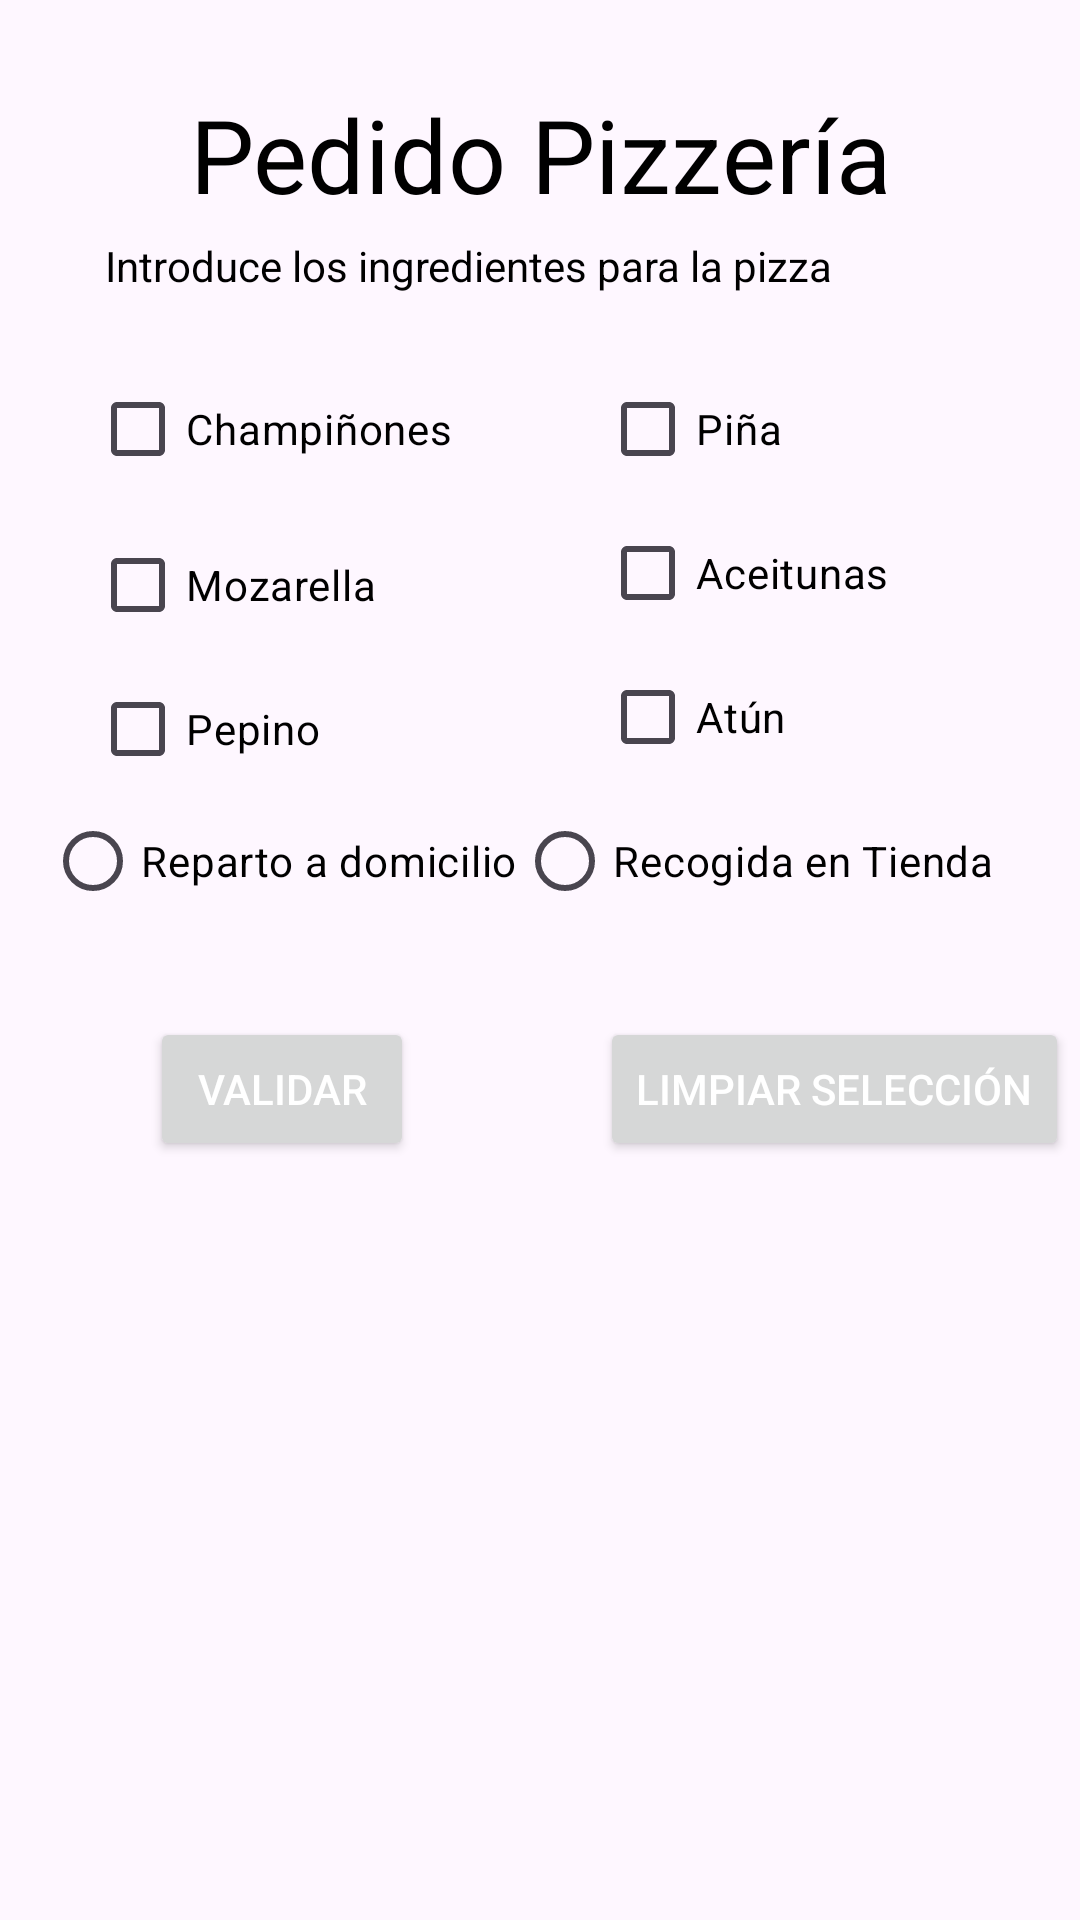

Produce the Android XML layout that renders to this screen, including the resource entries it uses.
<!-- AndroidManifest.xml: application theme Theme.PizzeriaDos -->
<!-- res/layout/activity_main.xml -->
<?xml version="1.0" encoding="utf-8"?>
<androidx.constraintlayout.widget.ConstraintLayout xmlns:android="http://schemas.android.com/apk/res/android"
    xmlns:app="http://schemas.android.com/apk/res-auto"
    xmlns:tools="http://schemas.android.com/tools"
    android:layout_width="match_parent"
    android:layout_height="match_parent"
    tools:context=".MainActivity">


        <ImageView
            android:id="@+id/imageView2"
            android:layout_width="match_parent"
            android:layout_height="match_parent"
            android:scaleType="centerCrop"
            android:src="@drawable/rucula_pizza" />



        <TextView
            android:id="@+id/pedido"
            android:layout_width="wrap_content"
            android:layout_height="wrap_content"
            android:layout_marginStart="50dp"
            android:layout_marginTop="5dp"
            android:layout_marginEnd="50dp"
            android:layout_marginBottom="250dp"
            android:text="Pedido Pizzería"
            android:textAppearance="@style/TextAppearance.AppCompat.Display1"
            android:textColorHint="@color/black"
            app:layout_constraintBottom_toBottomOf="parent"
            app:layout_constraintEnd_toEndOf="parent"
            app:layout_constraintStart_toStartOf="parent"
            app:layout_constraintTop_toTopOf="parent"
            app:layout_constraintVertical_bias="0.06999999"
            android:textColor="@color/black"
           />


        <TextView
            android:id="@+id/textnum1"
            android:layout_width="700dp"
            android:layout_height="40dp"
            android:layout_marginStart="36dp"
            android:layout_marginTop="5dp"
            android:text="Introduce los ingredientes para la pizza"

            app:layout_constraintBottom_toTopOf="@+id/champiñones"
            app:layout_constraintEnd_toEndOf="parent"
            app:layout_constraintHorizontal_bias="0.003"
            app:layout_constraintStart_toStartOf="parent"
            app:layout_constraintTop_toBottomOf="@+id/pedido"
            tools:ignore="MissingConstraints"
            android:textColor="@color/black"
            />

        <CheckBox
            android:id="@+id/champiñones"
            android:layout_width="wrap_content"
            android:layout_height="wrap_content"
            android:text="@string/champinones"
            android:layout_marginLeft="30dp"
            app:layout_constraintStart_toStartOf="parent"
            app:layout_constraintTop_toBottomOf="@+id/textnum1"
            android:textColor="@color/black"></CheckBox>

        <CheckBox
            android:id="@+id/extra"
            android:layout_width="wrap_content"
            android:layout_height="wrap_content"
            android:layout_marginTop="4dp"
            android:text="@string/extra_de_mozarella"
            android:layout_marginLeft="30dp"
            app:layout_constraintStart_toStartOf="parent"

            app:layout_constraintTop_toBottomOf="@+id/champiñones"
            android:textColor="@color/black"></CheckBox>

        <CheckBox
            android:id="@+id/checkBox"
            android:layout_width="wrap_content"
            android:layout_height="wrap_content"
            android:text="@string/pepino"
            android:layout_marginLeft="30dp"
            app:layout_constraintStart_toStartOf="parent"
            app:layout_constraintTop_toBottomOf="@+id/extra"
            android:textColor="@color/black"></CheckBox>

        <CheckBox
            android:id="@+id/piña"
            android:layout_width="wrap_content"
            android:layout_height="wrap_content"
            android:text="@string/pina"
            android:layout_marginStart="200dp"
            app:layout_constraintStart_toStartOf="parent"
            app:layout_constraintTop_toBottomOf="@+id/textnum1"
            android:textColor="@color/black"></CheckBox>

        <CheckBox
            android:id="@+id/aceitunas"
            android:layout_width="wrap_content"
            android:layout_height="wrap_content"
            android:text="@string/aceitunas"
            android:layout_marginStart="200dp"
            app:layout_constraintStart_toStartOf="parent"
            app:layout_constraintTop_toBottomOf="@+id/piña"
            android:textColor="@color/black"></CheckBox>

        <CheckBox
            android:id="@+id/atun"
            android:layout_width="wrap_content"
            android:layout_height="wrap_content"
            android:text="@string/atun"
            android:layout_marginStart="200dp"
            app:layout_constraintStart_toStartOf="parent"
            app:layout_constraintTop_toBottomOf="@+id/aceitunas"
            android:textColor="@color/black"></CheckBox>


        <RadioGroup
            android:id="@+id/radioGroup"
            android:layout_width="366dp"
            android:layout_height="76dp"
            android:layout_marginStart="15dp"

            android:layout_marginTop="40dp"
            android:layout_marginEnd="16dp"


            android:layout_marginBottom="341dp"

            android:orientation="horizontal"
            app:layout_constraintBottom_toBottomOf="parent"
            app:layout_constraintEnd_toEndOf="parent"
            app:layout_constraintHorizontal_bias="0.0"
            app:layout_constraintStart_toStartOf="parent"
            app:layout_constraintTop_toBottomOf="@+id/atun"
            tools:ignore="MissingConstraints"
            android:textColor="@color/black">


            <RadioButton
                android:id="@+id/reparto"
                android:layout_width="wrap_content"
                android:layout_height="wrap_content"

                android:text="@string/reparto_a_domicilio"
                app:layout_constraintStart_toStartOf="parent"
                app:layout_constraintTop_toBottomOf="@+id/eleccion"
                android:textColor="@color/black"></RadioButton>

            <RadioButton
                android:id="@+id/recogida"
                android:layout_width="wrap_content"
                android:layout_height="wrap_content"

                android:text="@string/recogida_en_tienda"
                app:layout_constraintStart_toStartOf="parent"

                app:layout_constraintTop_toBottomOf="@+id/eleccion"
                tools:ignore="MissingConstraints"
                android:textColor="@color/black"></RadioButton>




        </RadioGroup>


        <Button
            android:id= "@+id/boton"
            android:layout_width="wrap_content"
            android:layout_height="wrap_content"
            android:text="Validar"
            app:layout_constraintStart_toStartOf="parent"
            android:layout_marginLeft="50dp"
            app:layout_constraintTop_toBottomOf="@+id/radioGroup"
            android:textColor="@color/white"></Button>

        <Button
            android:id="@+id/limpiar"
            android:layout_width="wrap_content"
            android:layout_height="wrap_content"

            android:layout_marginLeft="200dp"
            android:text="Limpiar selección"
            app:layout_constraintStart_toStartOf="parent"
            app:layout_constraintTop_toBottomOf="@+id/radioGroup"
            tools:ignore="MissingConstraints"
            android:textColor="@color/white"></Button>


        <TextView
            android:id="@+id/ticket"
            android:layout_width="278dp"
            android:layout_height="131dp"

            android:layout_marginTop="64dp"


            android:textColor="@color/black"
            android:textSize="20dp"
            app:layout_constraintTop_toBottomOf="@+id/limpiar"
            tools:ignore="MissingConstraints"
            tools:layout_editor_absoluteX="94dp">


        </TextView>


</androidx.constraintlayout.widget.ConstraintLayout>
<!-- resources referenced by this layout -->
<resources>
  <color name="black">#FF000000</color>
  <color name="white">#FFFFFFFF</color>
  <string name="aceitunas" translatable="true">Aceitunas</string>
  <string name="atun" translatable="true">Atún</string>
  <string name="champinones" translatable="true">Champiñones</string>
  <string name="extra_de_mozarella" translatable="true">Mozarella</string>
  <string name="pepino" translatable="true">Pepino</string>
  <string name="pina" translatable="true">Piña</string>
  <string name="recogida_en_tienda" translatable="true">Recogida en Tienda</string>
  <string name="reparto_a_domicilio" translatable="true">Reparto a domicilio</string>
  <style name="Theme.PizzeriaDos" parent="Base.Theme.PizzeriaDos" />
  <style name="Base.Theme.PizzeriaDos" parent="Theme.Material3.DayNight">
          
          
      </style>
</resources>
